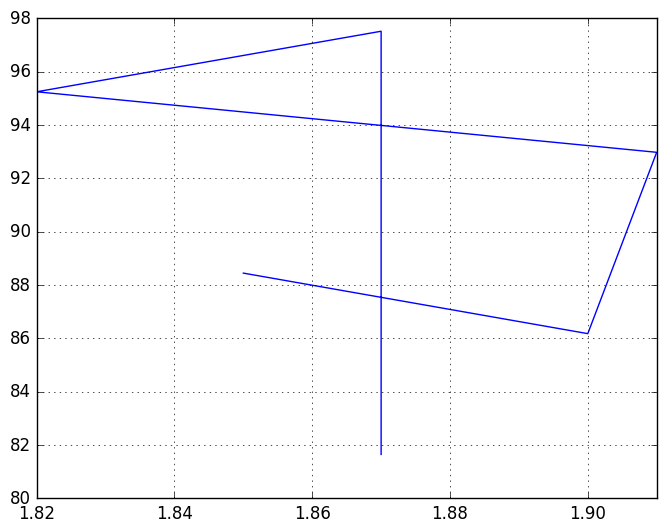

Write the Python code that produced this figure.
# Problem: To have an initial Python script to play with
# Target Users: Me
# Target System: Windows
# Interface: Command Line
# Functional Requirements: TBD. For now just do some simple stuff
# Testing: 
# [redacted]
#
#

import numpy as np
import pandas as pd
import matplotlib.pyplot as plt
import sys
print(sys.version)
import random
import math
print("Hello, world?")
print("Hello, World!")
print("Now is the time for all good men to come to the aid of their party.",end='\n')

# Create 2 new lists height and weight
#%%
height = [1.87,  1.87, 1.82, 1.91, 1.90, 1.85]
weight = [81.65, 97.52, 95.25, 92.98, 86.18, 88.45]
print(height)
print(weight)
print(plt.style.available)
plt.style.use('classic')
#
#  Plot
#
fig, ax = plt.subplots()
ax.plot(height,weight, linewidth=1.0)
plt.grid(True)
plt.show()
#%%
print(height)
print(weight)

# Create 2 numpy arrays from height and weight
np_height = np.array(height)
np_weight = np.array(weight)

print(np_height)
print(np_weight)

print(np.pi)

myVar = random.gauss(0,1)
print(myVar)
print(random.gauss(0,1))

# Now computer the factorial of a number
n=22
a=math.factorial(n)
print(a)
print(math.factorial(n))

# Now compute the cosine of an angle in degrees.
myAngle = 45.*math.pi/180.0
print('pi= ', math.pi)
print('myAngle = ',myAngle)
myCosine = math.cos(myAngle)
print('myCosine = ',myCosine) 

#
s=pd.Series([1, 3, 5, np.nan, 6, 8])
print(s,end='\n')